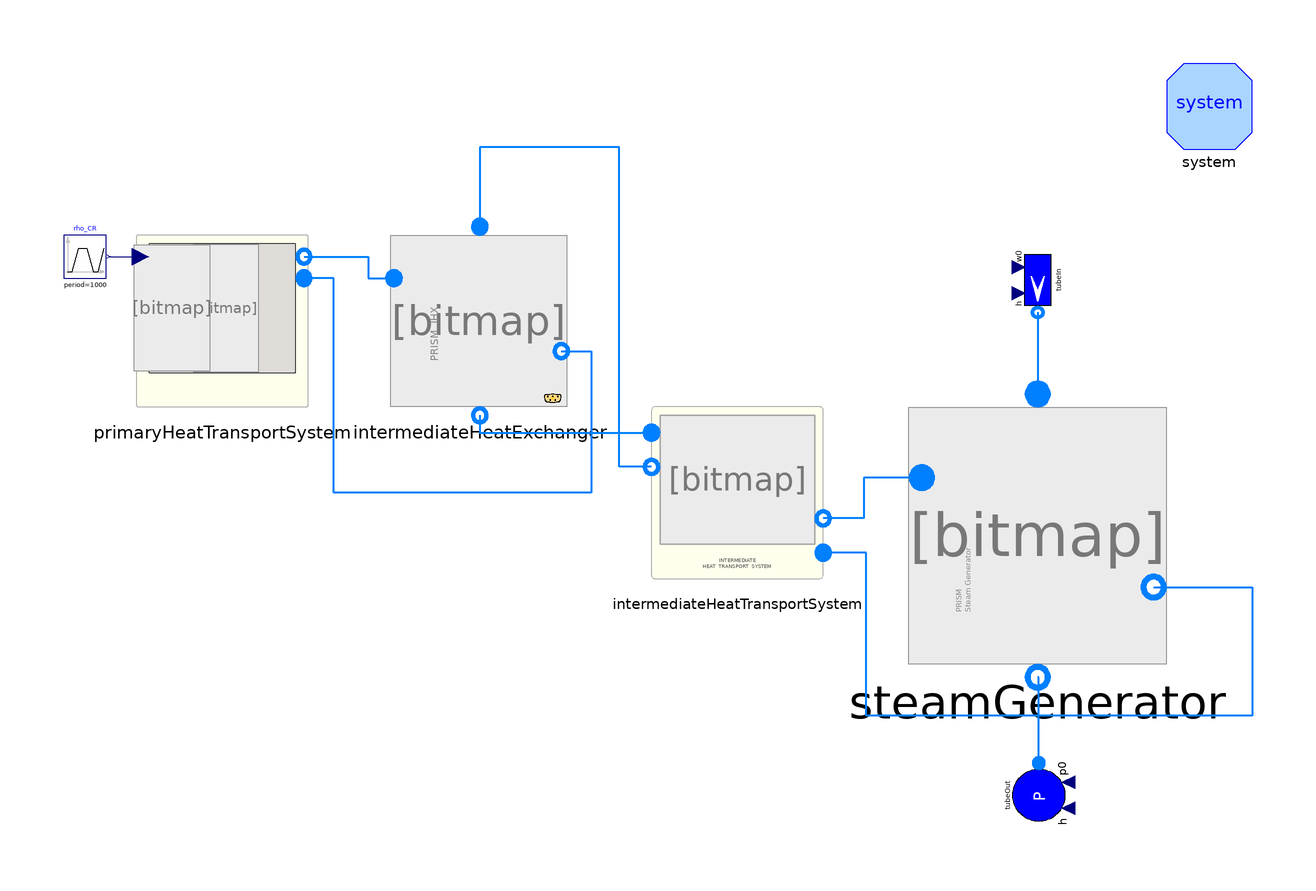

The Modelica model whose source follows is shown above as a component diagram (icons at their Placement, wires along their Line points).

model test_PHTS_wIHX_wSG

  // number of Nodes
  parameter Integer noAxialNodes=10 "Number of axial nodes";

  inner System system(Dynamics=ORNL_AdvSMR.Choices.System.Dynamics.SteadyState,
      allowFlowReversal=true)
    annotation (Placement(transformation(extent={{140,60},{120,80}})));

  PrimaryHeatTransportSystem.PrimaryHeatTransportSystem
    primaryHeatTransportSystem(noAxialNodes=10)
    annotation (Placement(transformation(extent={{-120,0},{-80,40}})));
  PowerSystems.HeatExchangers.IntermediateHeatExchanger
    intermediateHeatExchanger(
    redeclare package shellMedium = ORNL_AdvSMR.Media.Fluids.Na,
    redeclare package tubeMedium = ORNL_AdvSMR.Media.Fluids.Na,
    noAxialNodes=noAxialNodes,
    allowFlowReversal=true,
    energyDynamics=Modelica.Fluid.Types.Dynamics.DynamicFreeInitial,
    massDynamics=Modelica.Fluid.Types.Dynamics.FixedInitial,
    momentumDynamics=Modelica.Fluid.Types.Dynamics.SteadyStateInitial,
    shellDiameter=1,
    shellFlowArea=1,
    shellPerimeter=1,
    shellHeatTrArea=1,
    shellWallThickness=1,
    tubeFlowArea=1,
    tubePerimeter=1,
    tubeHeatTrArea=1,
    tubeWallThickness=1,
    tubeWallRho=1,
    tubeWallCp=1,
    tubeWallK=1,
    flowPathLength=1,
    tubeDiameter=1,
    Twall_start=278.15)
    annotation (Placement(transformation(extent={{-60,0},{-20,40}})));
  IntermediateHeatTransportSystem.IntermediateLoopBlock_w2FluidPorts
    intermediateHeatTransportSystem(nNodes=noAxialNodes)
    annotation (Placement(transformation(extent={{0,-40},{40,0}})));

  Modelica.Blocks.Sources.Trapezoid rho_CR(
    nperiod=1,
    period=1000,
    offset=0,
    width=100,
    startTime=2000,
    rising=100,
    falling=100,
    amplitude=1e-3) annotation (Placement(transformation(
        extent={{-5,-5},{5,5}},
        rotation=0,
        origin={-132,35})));
  PowerSystems.HeatExchangers.SteamGenerator steamGenerator(
    redeclare package tubeMedium = ORNL_AdvSMR.Media.StandardWater,
    shellDiameter=1,
    shellFlowArea=1,
    shellPerimeter=1,
    shellWallThickness=1,
    tubeFlowArea=1,
    tubePerimeter=1,
    tubeHeatTrArea=1,
    tubeWallThickness=1,
    tubeWallRho=1,
    tubeWallCp=11,
    tubeWallK=1,
    flowPathLength=1,
    shellHeatTrArea=1)
    annotation (Placement(transformation(extent={{60,-60},{120,0}})));
  Components.SourceW tubeIn(
    w0=1152.9,
    h=28.8858e3 + 1.2753e3*(282 + 273),
    redeclare package Medium = ORNL_AdvSMR.Media.StandardWater,
    p0=10000000000) annotation (Placement(transformation(
        extent={{-7.5,7.5},{7.5,-7.5}},
        rotation=270,
        origin={90,29.5})));
  Components.SinkP tubeOut(
    h=28.8858e3 + 1.2753e3*(426.7 + 273),
    redeclare package Medium = ORNL_AdvSMR.Media.StandardWater,
    p0=100000) annotation (Placement(transformation(
        extent={{-7.5,-7.75},{7.5,7.75}},
        rotation=270,
        origin={90.25,-90.5})));
equation
  connect(primaryHeatTransportSystem.primaryOut, intermediateHeatExchanger.shellInlet)
    annotation (Line(
      points={{-80.9524,35},{-66,35},{-66,30},{-60,30}},
      color={0,127,255},
      smooth=Smooth.None,
      thickness=0.5));

  connect(rho_CR.y, primaryHeatTransportSystem.rho_CR) annotation (Line(
      points={{-126.5,35},{-119.048,35}},
      color={0,0,127},
      smooth=Smooth.None));
  connect(intermediateHeatExchanger.tubeOutlet, intermediateHeatTransportSystem.fromIHX)
    annotation (Line(
      points={{-40,-2},{-40,-6},{0,-6}},
      color={0,127,255},
      smooth=Smooth.None,
      thickness=0.5));
  connect(intermediateHeatTransportSystem.toIHX, intermediateHeatExchanger.tubeInlet)
    annotation (Line(
      points={{0,-14},{-7.5,-14},{-7.5,60.5},{-40,60.5},{-40,42}},
      color={0,127,255},
      smooth=Smooth.None,
      thickness=0.5));
  connect(intermediateHeatExchanger.shellOutlet, primaryHeatTransportSystem.primaryReturn)
    annotation (Line(
      points={{-21,13},{-14,13},{-14,-20},{-74,-20},{-74,30},{-80.9524,30}},
      color={0,127,255},
      smooth=Smooth.None,
      thickness=0.5));
  connect(tubeIn.flange, steamGenerator.tubeInlet) annotation (Line(
      points={{90,22},{90,3}},
      color={0,127,255},
      smooth=Smooth.None,
      thickness=0.5));
  connect(tubeOut.flange, steamGenerator.tubeOutlet) annotation (Line(
      points={{90.25,-83},{90.25,-63},{90,-63}},
      color={0,127,255},
      smooth=Smooth.None,
      thickness=0.5));
  connect(steamGenerator.shellInlet, intermediateHeatTransportSystem.toSG)
    annotation (Line(
      points={{63,-16.5},{49.5,-16.5},{49.5,-26},{40,-26}},
      color={0,127,255},
      smooth=Smooth.None,
      thickness=0.5));
  connect(steamGenerator.shellOutlet, intermediateHeatTransportSystem.fromSG)
    annotation (Line(
      points={{117,-42},{140,-42},{140,-72},{50,-72},{50,-34},{40,-34}},
      color={0,127,255},
      smooth=Smooth.None,
      thickness=0.5));
  annotation (
    Diagram(coordinateSystem(
        preserveAspectRatio=false,
        extent={{-160,-100},{160,100}},
        grid={2,2}), graphics),
    Icon(coordinateSystem(
        preserveAspectRatio=false,
        extent={{-160,-100},{160,100}},
        grid={2,2})),
    experiment(
      StopTime=10000,
      __Dymola_NumberOfIntervals=1000,
      Tolerance=1e-006,
      __Dymola_Algorithm="Cvode"),
    __Dymola_experimentSetupOutput);
end test_PHTS_wIHX_wSG;